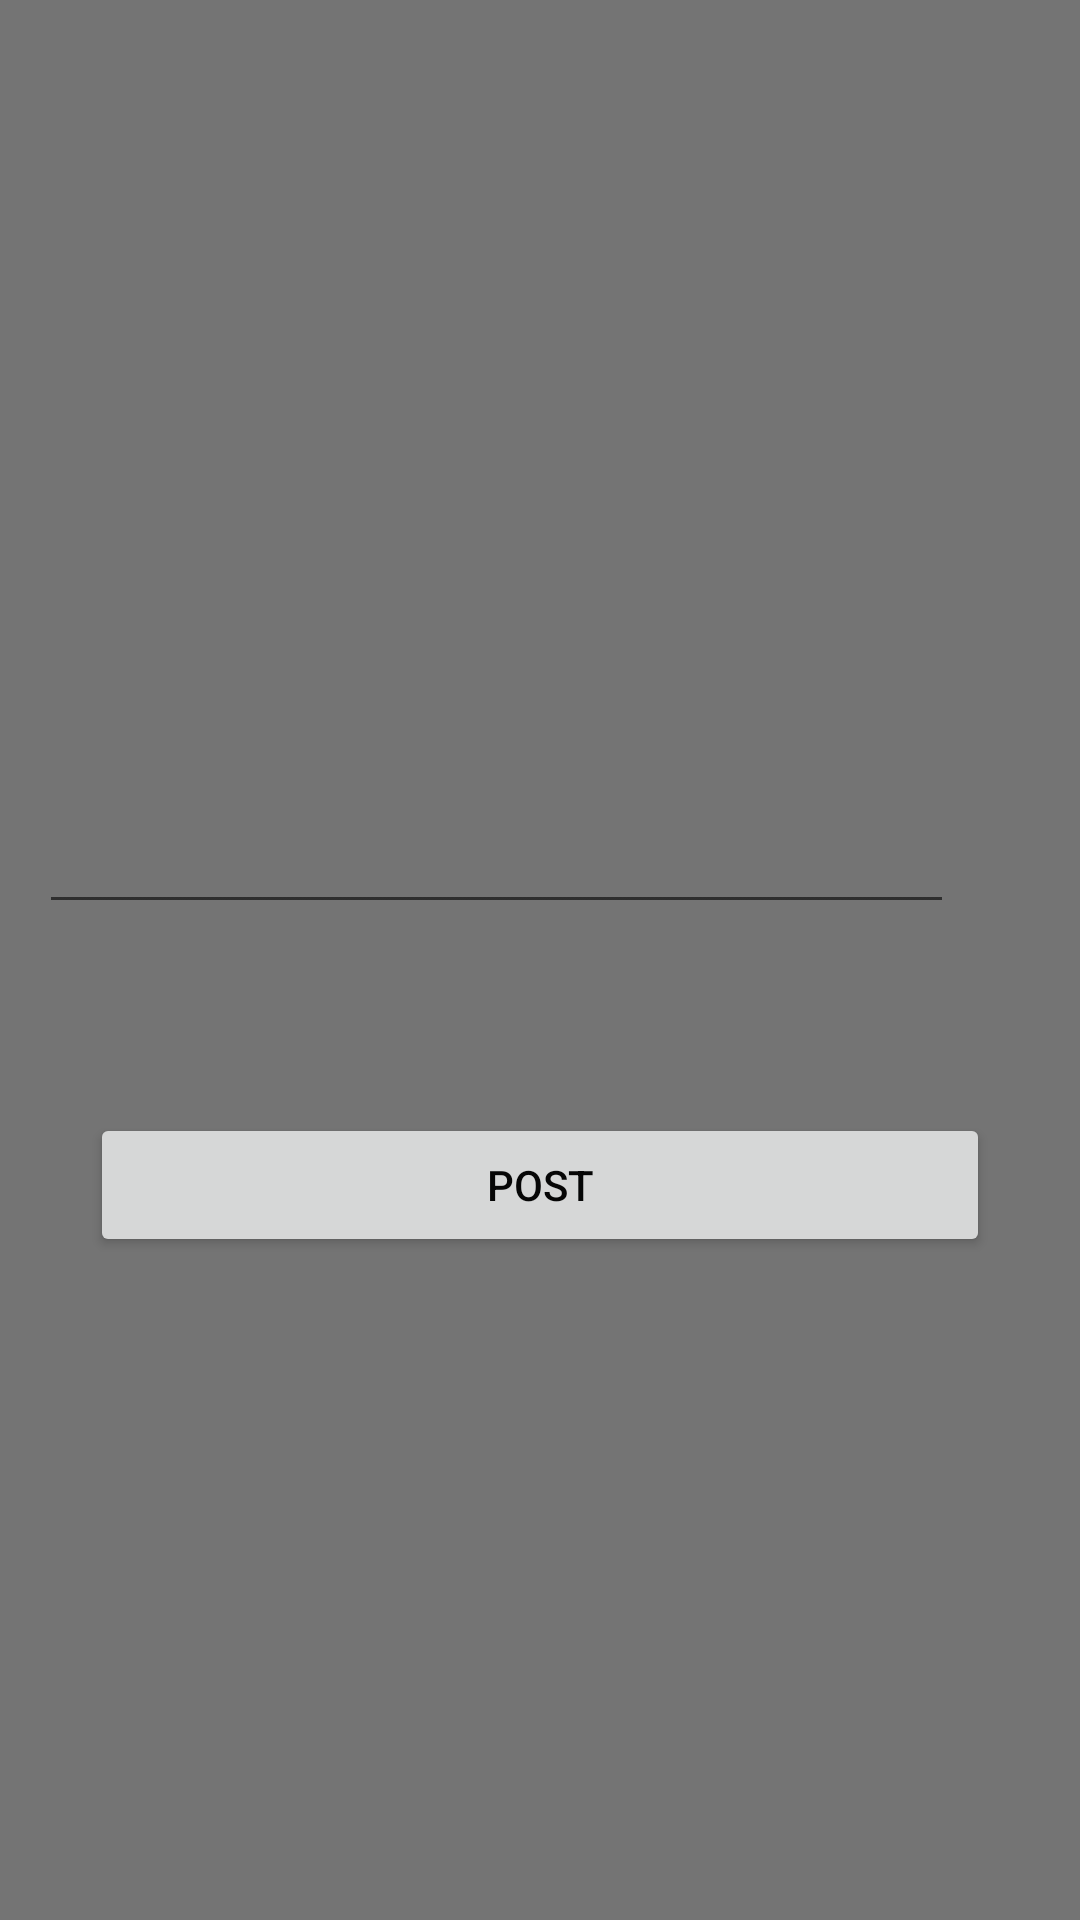

Write the Android layout XML for this screen, with the resource values it uses.
<!-- AndroidManifest.xml: application theme AppTheme -->
<!-- res/layout/newpost.xml -->
<?xml version="1.0" encoding="utf-8"?>
<LinearLayout xmlns:android="http://schemas.android.com/apk/res/android"
    android:orientation="vertical"
    android:layout_width="match_parent"
    android:layout_height="match_parent"
    android:background="#88000000"
    android:gravity="center">

    <View
        android:layout_width="match_parent"
        android:layout_height="50dp"></View>

    <LinearLayout
        android:layout_width="match_parent"
        android:layout_height="wrap_content"
        android:orientation="horizontal"
        android:padding="5dp">

        <EditText
            android:id="@+id/postText"
            android:layout_width="305dp"
            android:layout_height="74dp"
            android:layout_marginBottom="8dp"
            android:layout_marginEnd="8dp"
            android:layout_marginLeft="8dp"
            android:layout_marginRight="8dp"
            android:layout_marginStart="8dp"
            android:layout_marginTop="8dp"
            android:ems="10"
            android:inputType="textMultiLine"
            />
    </LinearLayout>

    <View
        android:layout_width="match_parent"
        android:layout_height="50dp"></View>

    <Button
        android:id="@+id/post"
        android:layout_width="300dp"
        android:layout_height="wrap_content"
        android:text="Post"
        android:textColor="#060606"
        android:onClick="post"/>

    <View
        android:layout_width="match_parent"
        android:layout_height="50dp"></View>
</LinearLayout>
<!-- resources referenced by this layout -->
<resources>
  <style name="AppTheme" parent="Theme.AppCompat.Light.NoActionBar">
          
          <item name="colorPrimary">@color/colorPrimary</item>
          <item name="colorPrimaryDark">@color/colorPrimaryDark</item>
          <item name="colorAccent">@color/colorAccent</item>
      </style>
  <!-- not gathered from this repository: default colours our renderer supplied (Android Studio template values) -->
  <color name="colorPrimary">#FF6200EE</color>
  <color name="colorPrimaryDark">#FF3700B3</color>
  <color name="colorAccent">#FF03DAC5</color>
</resources>
